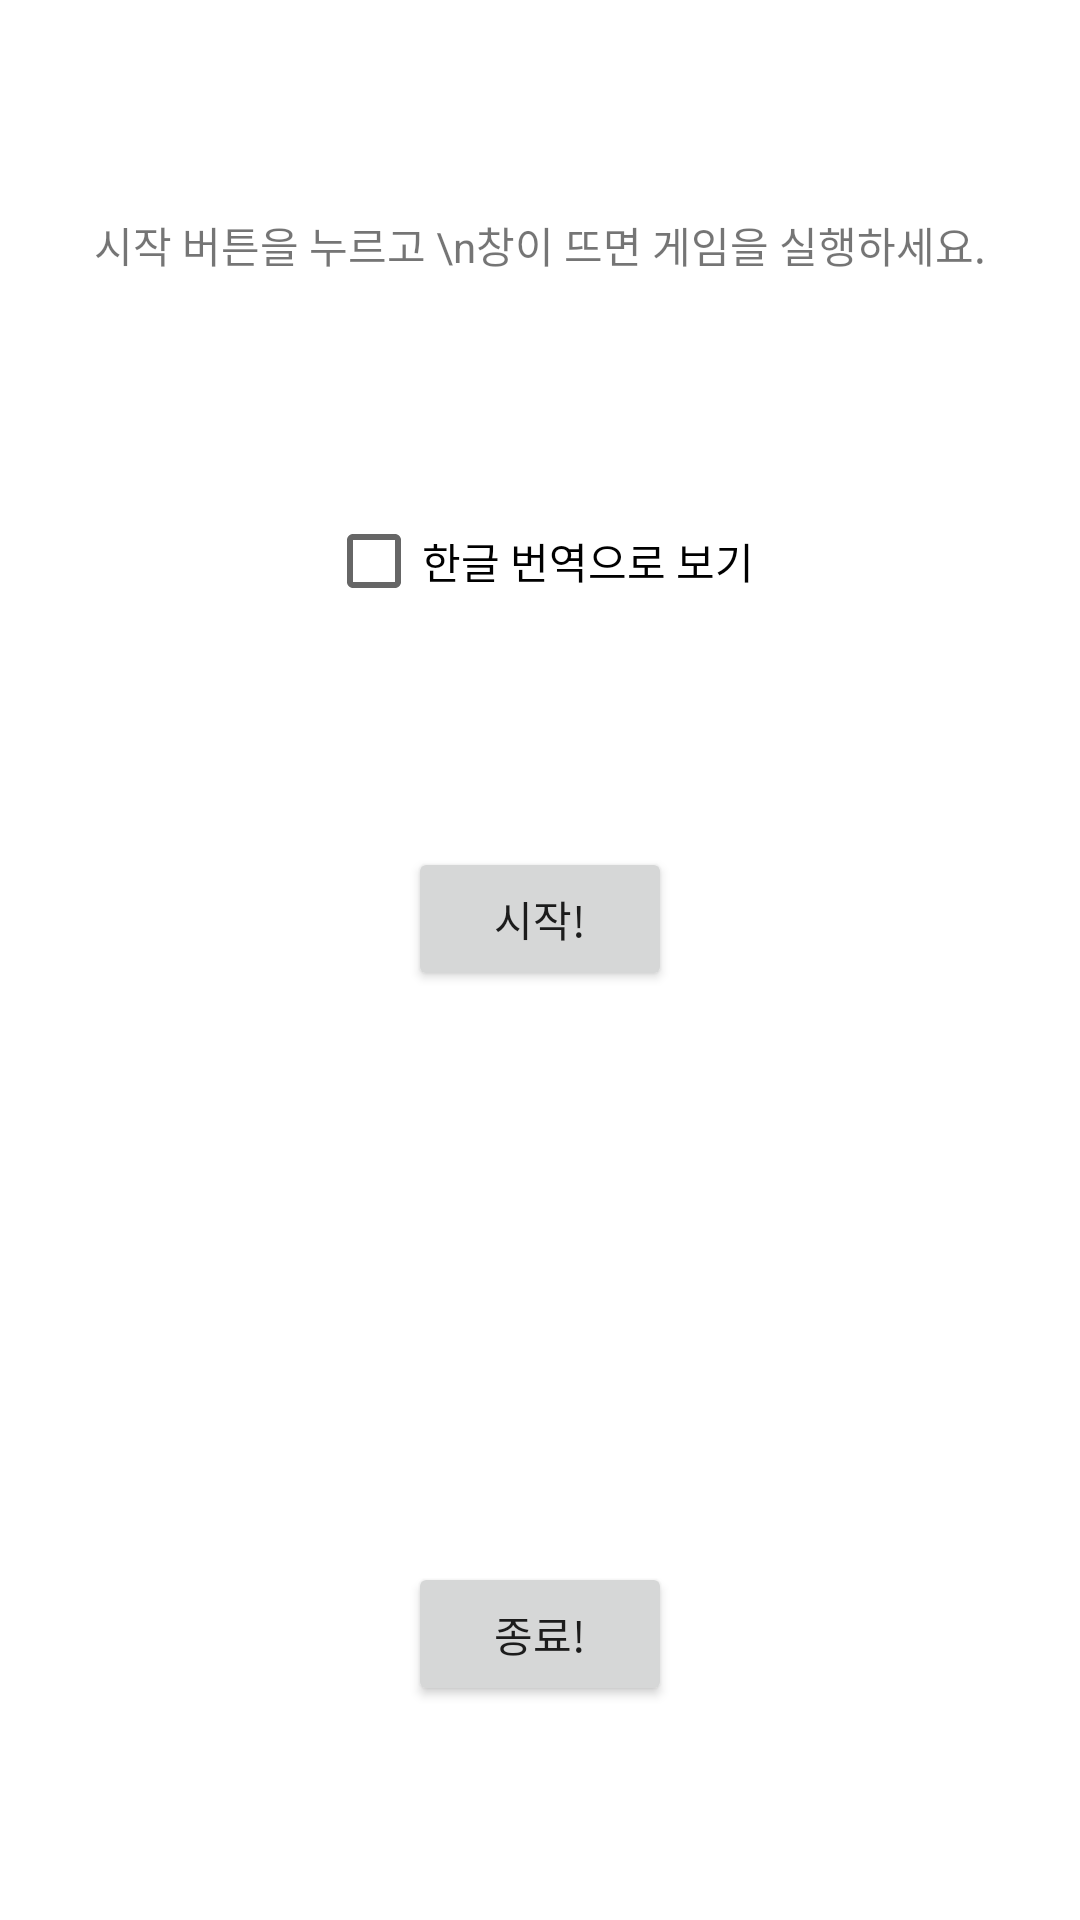

Write the Android layout XML for this screen, with the resource values it uses.
<!-- AndroidManifest.xml: application theme Theme.UMASTAT -->
<!-- res/layout/activity_main.xml -->
<?xml version="1.0" encoding="utf-8"?>
<androidx.constraintlayout.widget.ConstraintLayout xmlns:android="http://schemas.android.com/apk/res/android"
    xmlns:app="http://schemas.android.com/apk/res-auto"
    xmlns:tools="http://schemas.android.com/tools"
    android:layout_width="match_parent"
    android:layout_height="match_parent"
    tools:context=".MainActivity">

    <TextView
        android:id="@+id/announce"
        android:layout_width="wrap_content"
        android:layout_height="wrap_content"
        android:text="시작 버튼을 누르고 \n창이 뜨면 게임을 실행하세요."
        android:textAlignment="center"
        app:layout_constraintTop_toTopOf="parent"
        app:layout_constraintLeft_toLeftOf="parent"
        app:layout_constraintRight_toRightOf="parent"
        app:layout_constraintBottom_toTopOf="@+id/in_korean"/>

    <CheckBox
        android:id="@+id/in_korean"
        android:layout_width="wrap_content"
        android:layout_height="wrap_content"
        android:text="한글 번역으로 보기"
        android:textAlignment="center"
        app:layout_constraintTop_toBottomOf="@+id/announce"
        app:layout_constraintLeft_toLeftOf="parent"
        app:layout_constraintRight_toRightOf="parent"
        app:layout_constraintBottom_toTopOf="@+id/start_service"/>

    <Button
        android:id="@+id/start_service"
        android:layout_width="wrap_content"
        android:layout_height="wrap_content"
        android:text="시작!"
        app:layout_constraintTop_toBottomOf="@+id/in_korean"
        app:layout_constraintLeft_toLeftOf="parent"
        app:layout_constraintRight_toRightOf="parent"
        app:layout_constraintBottom_toTopOf="@id/loading_bar"/>

    <ProgressBar
        android:id="@+id/loading_bar"
        android:layout_width="wrap_content"
        android:layout_height="wrap_content"
        app:layout_constraintTop_toBottomOf="@id/start_service"
        app:layout_constraintLeft_toLeftOf="parent"
        app:layout_constraintRight_toRightOf="parent"
        app:layout_constraintBottom_toTopOf="@id/stop_service"
        android:visibility="invisible"
        android:translationZ="90dp"/>

    <Button
        android:id="@+id/stop_service"
        android:layout_width="wrap_content"
        android:layout_height="wrap_content"
        android:text="종료!"
        app:layout_constraintTop_toBottomOf="@id/loading_bar"
        app:layout_constraintLeft_toLeftOf="parent"
        app:layout_constraintRight_toRightOf="parent"
        app:layout_constraintBottom_toBottomOf="parent"/>





</androidx.constraintlayout.widget.ConstraintLayout>
<!-- resources referenced by this layout -->
<resources>
  <style name="Theme.UMASTAT" parent="Theme.MaterialComponents.DayNight.DarkActionBar">
          
          <item name="colorPrimary">@color/purple_500</item>
          <item name="colorPrimaryVariant">@color/purple_700</item>
          <item name="colorOnPrimary">@color/white</item>
          
          <item name="colorSecondary">@color/teal_200</item>
          <item name="colorSecondaryVariant">@color/teal_700</item>
          <item name="colorOnSecondary">@color/black</item>
          
          <item name="android:statusBarColor" tools:targetApi="l">?attr/colorPrimaryVariant</item>
          
      </style>
  <color name="purple_500">#8F919B</color>
  <color name="purple_700">#515664</color>
  <color name="white">#FFFFFFFF</color>
  <color name="teal_200">#E0E0FD</color>
  <color name="teal_700">#E9E2F7</color>
  <color name="black">#FF000000</color>
</resources>
